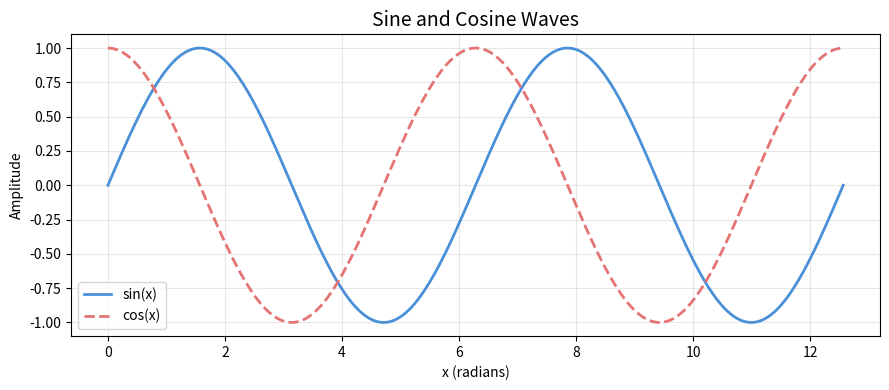
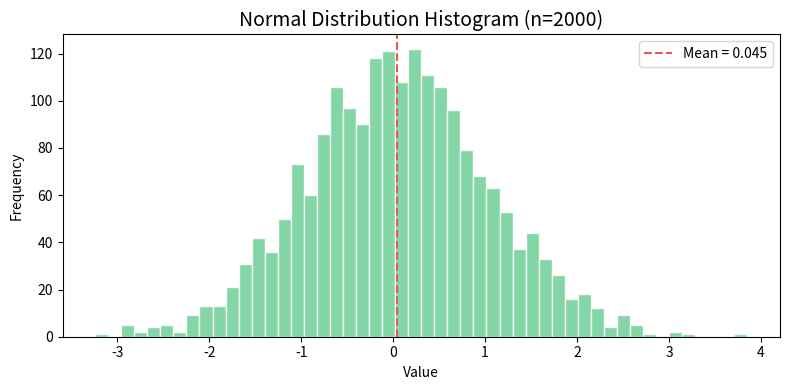
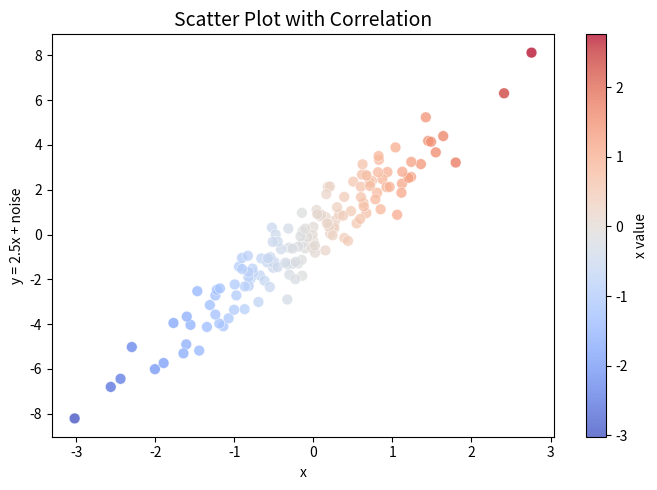
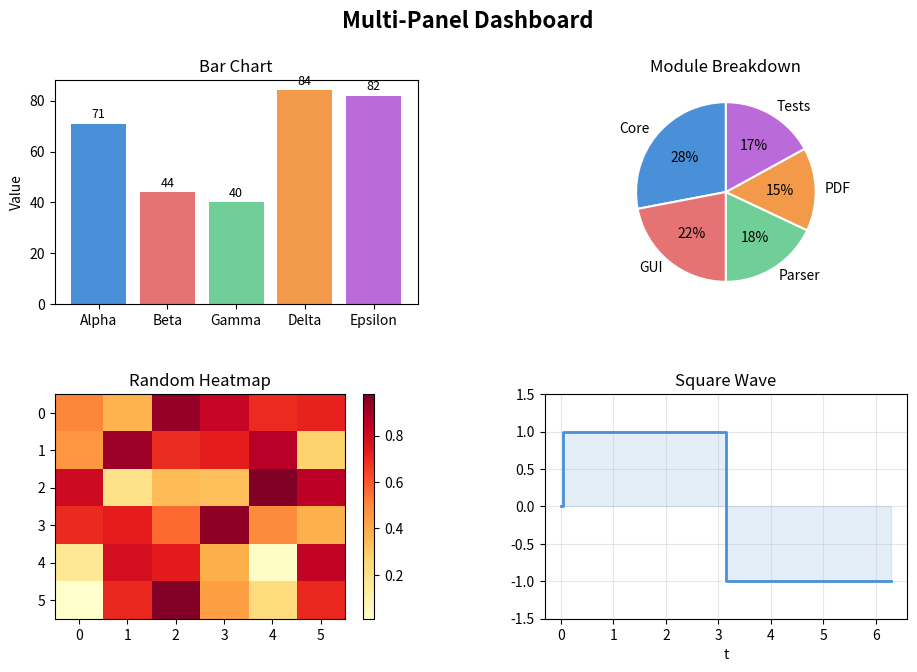

Source code (Python) for these figures, in order:
# %% Section 1: Setup and Imports
import numpy as np
import matplotlib.pyplot as plt
import matplotlib.gridspec as gridspec

print("NumPy version:", np.__version__)
print("Matplotlib backend:", plt.get_backend())
np.random.seed(42)

# %% Section 2: Line Chart — Sine and Cosine
x = np.linspace(0, 4 * np.pi, 300)

fig, ax = plt.subplots(figsize=(9, 4))
ax.plot(x, np.sin(x), label="sin(x)", color="#4A90D9", linewidth=2)
ax.plot(x, np.cos(x), label="cos(x)", color="#E57373", linewidth=2, linestyle="--")
ax.set_title("Sine and Cosine Waves", fontsize=14)
ax.set_xlabel("x (radians)")
ax.set_ylabel("Amplitude")
ax.legend()
ax.grid(True, alpha=0.3)
plt.tight_layout()
plt.show()
print("Line chart rendered.")

# %% Section 3: Histogram — Normal Distribution
data = np.random.normal(loc=0, scale=1, size=2000)

fig, ax = plt.subplots(figsize=(8, 4))
ax.hist(data, bins=50, color="#6FCF97", edgecolor="white", alpha=0.85)
ax.set_title("Normal Distribution Histogram (n=2000)", fontsize=14)
ax.set_xlabel("Value")
ax.set_ylabel("Frequency")
ax.axvline(data.mean(), color="#EB5757", linestyle="--", label=f"Mean = {data.mean():.3f}")
ax.legend()
plt.tight_layout()
plt.show()
print(f"Histogram rendered. Mean={data.mean():.4f}, Std={data.std():.4f}")

# %% Section 4: Scatter Plot — Correlation
x_scatter = np.random.randn(150)
y_scatter = 2.5 * x_scatter + np.random.randn(150) * 0.8

fig, ax = plt.subplots(figsize=(7, 5))
sc = ax.scatter(x_scatter, y_scatter, c=x_scatter, cmap="coolwarm",
                alpha=0.75, edgecolors="white", linewidths=0.4, s=60)
fig.colorbar(sc, ax=ax, label="x value")
ax.set_title("Scatter Plot with Correlation", fontsize=14)
ax.set_xlabel("x")
ax.set_ylabel("y = 2.5x + noise")
plt.tight_layout()
plt.show()
corr = np.corrcoef(x_scatter, y_scatter)[0, 1]
print(f"Scatter plot rendered. Pearson r = {corr:.4f}")

# %% Section 5: Multi-Panel Dashboard
fig = plt.figure(figsize=(11, 7))
gs = gridspec.GridSpec(2, 2, figure=fig, hspace=0.4, wspace=0.35)

# Panel A: Bar chart
ax1 = fig.add_subplot(gs[0, 0])
categories = ["Alpha", "Beta", "Gamma", "Delta", "Epsilon"]
values = np.random.randint(20, 100, len(categories))
bars = ax1.bar(categories, values, color=["#4A90D9", "#E57373", "#6FCF97", "#F2994A", "#BB6BD9"])
ax1.set_title("Bar Chart")
ax1.set_ylabel("Value")
for bar, val in zip(bars, values):
    ax1.text(bar.get_x() + bar.get_width() / 2, bar.get_height() + 1,
             str(val), ha="center", va="bottom", fontsize=9)

# Panel B: Pie chart
ax2 = fig.add_subplot(gs[0, 1])
sizes = [28, 22, 18, 15, 17]
labels = ["Core", "GUI", "Parser", "PDF", "Tests"]
ax2.pie(sizes, labels=labels, autopct="%1.0f%%",
        colors=["#4A90D9", "#E57373", "#6FCF97", "#F2994A", "#BB6BD9"],
        startangle=90, wedgeprops={"edgecolor": "white", "linewidth": 1.5})
ax2.set_title("Module Breakdown")

# Panel C: Heatmap
ax3 = fig.add_subplot(gs[1, 0])
matrix = np.random.rand(6, 6)
im = ax3.imshow(matrix, cmap="YlOrRd", aspect="auto")
fig.colorbar(im, ax=ax3)
ax3.set_title("Random Heatmap")
ax3.set_xticks(range(6))
ax3.set_yticks(range(6))

# Panel D: Step function
ax4 = fig.add_subplot(gs[1, 1])
t = np.linspace(0, 2 * np.pi, 100)
step_data = np.sign(np.sin(t))
ax4.step(t, step_data, color="#4A90D9", linewidth=2, where="mid")
ax4.fill_between(t, step_data, alpha=0.15, color="#4A90D9", step="mid")
ax4.set_title("Square Wave")
ax4.set_xlabel("t")
ax4.set_ylim(-1.5, 1.5)
ax4.grid(True, alpha=0.3)

fig.suptitle("Multi-Panel Dashboard", fontsize=16, fontweight="bold")
plt.show()
print("Multi-panel dashboard rendered.")
